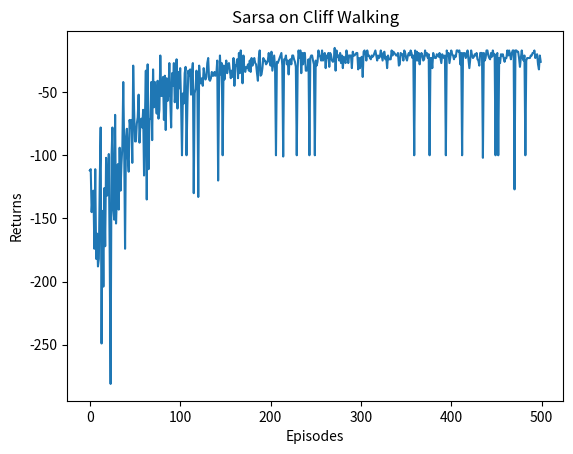

The matplotlib source for this figure:
import matplotlib.pyplot as plt
import numpy as np
from tqdm import tqdm  # tqdm是显示循环进度条的库


class CliffWalkingEnv:
    def __init__(self, ncol, nrow):
        self.nrow = nrow
        self.ncol = ncol
        self.x = 0  # 记录当前智能体位置的横坐标
        self.y = self.nrow - 1  # 记录当前智能体位置的纵坐标

    def step(self, action):  # 外部调用这个函数来改变当前位置
        # 4种动作, change[0]:上, change[1]:下, change[2]:左, change[3]:右。坐标系原点(0,0)
        # 定义在左上角
        change = [[0, -1], [0, 1], [-1, 0], [1, 0]]
        self.x = min(self.ncol - 1, max(0, self.x + change[action][0]))
        self.y = min(self.nrow - 1, max(0, self.y + change[action][1]))
        next_state = self.y * self.ncol + self.x
        reward = -1
        done = False
        if self.y == self.nrow - 1 and self.x > 0:  # 下一个位置在悬崖或者目标
            done = True
            if self.x != self.ncol - 1:
                reward = -100
        return next_state, reward, done

    def reset(self):  # 回归初始状态,坐标轴原点在左上角
        self.x = 0
        self.y = self.nrow - 1
        return self.y * self.ncol + self.x
    
class Sarsa:
    """ Sarsa算法 """
    def __init__(self, ncol, nrow, epsilon, alpha, gamma, n_action=4):
        self.Q_table = np.zeros([nrow * ncol, n_action])  # 初始化Q(s,a)表格
        self.n_action = n_action  # 动作个数
        self.alpha = alpha  # 学习率
        self.gamma = gamma  # 折扣因子
        self.epsilon = epsilon  # epsilon-贪婪策略中的参数
    def take_action(self, state):  # 策略 选取下一步的操作,具体实现为epsilon-贪婪
        if np.random.random() < self.epsilon:
            action = np.random.randint(self.n_action)
        else:
            action = np.argmax(self.Q_table[state])
        return action

    def best_action(self, state):  # 用于打印策略
        Q_max = np.max(self.Q_table[state])
        a = [0 for _ in range(self.n_action)]
        for i in range(self.n_action):  # 若两个动作的价值一样,都会记录下来
            if self.Q_table[state, i] == Q_max:
                a[i] = 1
        return a

    def update(self, s0, a0, r, s1, a1):
        td_error = r + self.gamma * sum(self.Q_table[s1])/4 - self.Q_table[s0, a0]#期望sarsa 求s1的所有q函数的平均 即值函数
        #td_error = r + self.gamma * self.Q_table[s1,a1] - self.Q_table[s0, a0] #一般的td error
        self.Q_table[s0, a0] += self.alpha * td_error#只更新选到那个

#test
ncol = 12
nrow = 4
env = CliffWalkingEnv(ncol, nrow)
np.random.seed(0)
epsilon = 0.1
alpha = 0.1
gamma = 0.9
agent = Sarsa(ncol, nrow, epsilon, alpha, gamma)
num_episodes = 500  # 智能体在环境中运行的序列的数量

return_list = []  # 记录每一条序列的回报
for i in range(10):  # 显示10个进度条
    # tqdm的进度条功能
    with tqdm(total=int(num_episodes / 10), desc='Iteration %d' % i) as pbar:
        for i_episode in range(int(num_episodes / 10)):  # 每个进度条的序列数
            episode_return = 0
            state = env.reset()
            action = agent.take_action(state)
            done = False
            while not done:#到终点为止
                next_state, reward, done = env.step(action)
                next_action = agent.take_action(next_state)
                episode_return += reward  # 这里回报的计算不进行折扣因子衰减
                agent.update(state, action, reward, next_state, next_action)
                state = next_state
                action = next_action
            return_list.append(episode_return)
            if (i_episode + 1) % 10 == 0:  # 每10条序列打印一下这10条序列的平均回报
                pbar.set_postfix({
                    'episode':
                    '%d' % (num_episodes / 10 * i + i_episode + 1),
                    'return':
                    '%.3f' % np.mean(return_list[-10:])
                })
            pbar.update(1)

episodes_list = list(range(len(return_list)))
plt.plot(episodes_list, return_list)
plt.xlabel('Episodes')
plt.ylabel('Returns')
plt.title('Sarsa on {}'.format('Cliff Walking'))
plt.show()
